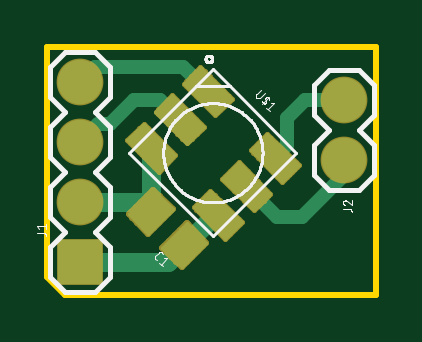
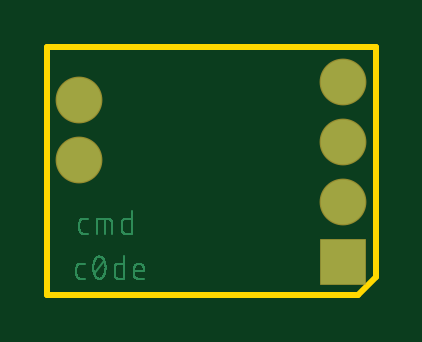
Circuit board: 7 layer files. Board 13.9 x 10.5 mm.
- bottom_copper: copper_bottom.gbr (11263 bytes)
- top_copper: copper_top.gbr (6656 bytes)
- outline: profile.gbr (237 bytes)
- top_silk: silkscreen_top.gbr (13899 bytes)
- bottom_mask: soldermask_bottom.gbr (308 bytes)
- top_mask: soldermask_top.gbr (3471 bytes)
- paste: solderpaste_top.gbr (972 bytes)

=== bottom_copper: copper_bottom.gbr (11263 bytes, source omitted) ===
=== top_copper: copper_top.gbr (6656 bytes, source omitted) ===
=== outline: profile.gbr ===
G04 EAGLE Gerber RS-274X export*
G75*
%MOMM*%
%FSLAX34Y34*%
%LPD*%
%IN*%
%IPPOS*%
%AMOC8*
5,1,8,0,0,1.08239X$1,22.5*%
G01*
%ADD10C,0.254000*%


D10*
X0Y7620D02*
X7620Y0D01*
X138920Y0D01*
X138920Y104760D01*
X0Y104760D01*
X0Y7620D01*
M02*

=== top_silk: silkscreen_top.gbr (13899 bytes, source omitted) ===
=== bottom_mask: soldermask_bottom.gbr ===
G04 EAGLE Gerber RS-274X export*
G75*
%MOMM*%
%FSLAX34Y34*%
%LPD*%
%INSoldermask Bottom*%
%IPPOS*%
%AMOC8*
5,1,8,0,0,1.08239X$1,22.5*%
G01*
%ADD10R,1.981200X1.981200*%
%ADD11C,1.981200*%


D10*
X13970Y13970D03*
D11*
X13970Y39370D03*
X13970Y64770D03*
X13970Y90170D03*
X125730Y82550D03*
X125730Y57150D03*
M02*

=== top_mask: soldermask_top.gbr ===
G04 EAGLE Gerber RS-274X export*
G75*
%MOMM*%
%FSLAX34Y34*%
%LPD*%
%INSoldermask Top*%
%IPPOS*%
%AMOC8*
5,1,8,0,0,1.08239X$1,22.5*%
G01*
%ADD10C,0.238272*%
%ADD11R,1.981200X1.981200*%
%ADD12C,1.981200*%
%ADD13C,0.216288*%


D10*
X58931Y30156D02*
X67158Y21929D01*
X56811Y11582D01*
X48584Y19809D01*
X58931Y30156D01*
X59075Y13846D02*
X54547Y13846D01*
X52283Y16110D02*
X61339Y16110D01*
X63603Y18374D02*
X50019Y18374D01*
X49413Y20638D02*
X65867Y20638D01*
X66185Y22902D02*
X51677Y22902D01*
X53941Y25166D02*
X63921Y25166D01*
X61657Y27430D02*
X56205Y27430D01*
X58469Y29694D02*
X59393Y29694D01*
X53016Y36071D02*
X44789Y44298D01*
X53016Y36071D02*
X42669Y25724D01*
X34442Y33951D01*
X44789Y44298D01*
X44933Y27988D02*
X40405Y27988D01*
X38141Y30252D02*
X47197Y30252D01*
X49461Y32516D02*
X35877Y32516D01*
X35271Y34780D02*
X51725Y34780D01*
X52043Y37044D02*
X37535Y37044D01*
X39799Y39308D02*
X49779Y39308D01*
X47515Y41572D02*
X42063Y41572D01*
X44327Y43836D02*
X45251Y43836D01*
D11*
X13970Y13970D03*
D12*
X13970Y39370D03*
X13970Y64770D03*
X13970Y90170D03*
X125730Y82550D03*
X125730Y57150D03*
D13*
X82350Y30656D02*
X69020Y43986D01*
X82350Y30656D02*
X75382Y23688D01*
X62052Y37018D01*
X69020Y43986D01*
X73327Y25743D02*
X77437Y25743D01*
X79492Y27798D02*
X71272Y27798D01*
X69217Y29853D02*
X81547Y29853D01*
X81098Y31908D02*
X67162Y31908D01*
X65107Y33963D02*
X79043Y33963D01*
X76988Y36018D02*
X63052Y36018D01*
X63107Y38073D02*
X74933Y38073D01*
X72878Y40128D02*
X65162Y40128D01*
X67217Y42183D02*
X70823Y42183D01*
X81041Y56007D02*
X94371Y42677D01*
X87403Y35709D01*
X74073Y49039D01*
X81041Y56007D01*
X85348Y37764D02*
X89458Y37764D01*
X91513Y39819D02*
X83293Y39819D01*
X81238Y41874D02*
X93568Y41874D01*
X93119Y43929D02*
X79183Y43929D01*
X77128Y45984D02*
X91064Y45984D01*
X89009Y48039D02*
X75073Y48039D01*
X75128Y50094D02*
X86954Y50094D01*
X84899Y52149D02*
X77183Y52149D01*
X79238Y54204D02*
X82844Y54204D01*
X93062Y68028D02*
X106392Y54698D01*
X99424Y47730D01*
X86094Y61060D01*
X93062Y68028D01*
X97369Y49785D02*
X101479Y49785D01*
X103534Y51840D02*
X95314Y51840D01*
X93259Y53895D02*
X105589Y53895D01*
X105140Y55950D02*
X91204Y55950D01*
X89149Y58005D02*
X103085Y58005D01*
X101030Y60060D02*
X87094Y60060D01*
X87149Y62115D02*
X98975Y62115D01*
X96920Y64170D02*
X89204Y64170D01*
X91259Y66225D02*
X94865Y66225D01*
X78108Y82982D02*
X64778Y96312D01*
X78108Y82982D02*
X71140Y76014D01*
X57810Y89344D01*
X64778Y96312D01*
X69085Y78069D02*
X73195Y78069D01*
X75250Y80124D02*
X67030Y80124D01*
X64975Y82179D02*
X77305Y82179D01*
X76856Y84234D02*
X62920Y84234D01*
X60865Y86289D02*
X74801Y86289D01*
X72746Y88344D02*
X58810Y88344D01*
X58865Y90399D02*
X70691Y90399D01*
X68636Y92454D02*
X60920Y92454D01*
X62975Y94509D02*
X66581Y94509D01*
X52757Y84291D02*
X66087Y70961D01*
X59119Y63993D01*
X45789Y77323D01*
X52757Y84291D01*
X57064Y66048D02*
X61174Y66048D01*
X63229Y68103D02*
X55009Y68103D01*
X52954Y70158D02*
X65284Y70158D01*
X64835Y72213D02*
X50899Y72213D01*
X48844Y74268D02*
X62780Y74268D01*
X60725Y76323D02*
X46789Y76323D01*
X46844Y78378D02*
X58670Y78378D01*
X56615Y80433D02*
X48899Y80433D01*
X50954Y82488D02*
X54560Y82488D01*
X40736Y72270D02*
X54066Y58940D01*
X47098Y51972D01*
X33768Y65302D01*
X40736Y72270D01*
X45043Y54027D02*
X49153Y54027D01*
X51208Y56082D02*
X42988Y56082D01*
X40933Y58137D02*
X53263Y58137D01*
X52814Y60192D02*
X38878Y60192D01*
X36823Y62247D02*
X50759Y62247D01*
X48704Y64302D02*
X34768Y64302D01*
X34823Y66357D02*
X46649Y66357D01*
X44594Y68412D02*
X36878Y68412D01*
X38933Y70467D02*
X42539Y70467D01*
M02*

=== paste: solderpaste_top.gbr ===
G04 EAGLE Gerber RS-274X export*
G75*
%MOMM*%
%FSLAX34Y34*%
%LPD*%
%INSolderpaste Top*%
%IPPOS*%
%AMOC8*
5,1,8,0,0,1.08239X$1,22.5*%
G01*
%ADD10R,1.170000X1.470000*%
%ADD11R,1.890000X0.990000*%


D10*
G36*
X58931Y30202D02*
X67204Y21929D01*
X56811Y11536D01*
X48538Y19809D01*
X58931Y30202D01*
G37*
G36*
X44789Y44344D02*
X53062Y36071D01*
X42669Y25678D01*
X34396Y33951D01*
X44789Y44344D01*
G37*
D11*
G36*
X69020Y44019D02*
X82383Y30656D01*
X75382Y23655D01*
X62019Y37018D01*
X69020Y44019D01*
G37*
G36*
X81041Y56040D02*
X94404Y42677D01*
X87403Y35676D01*
X74040Y49039D01*
X81041Y56040D01*
G37*
G36*
X93062Y68061D02*
X106425Y54698D01*
X99424Y47697D01*
X86061Y61060D01*
X93062Y68061D01*
G37*
G36*
X64778Y96345D02*
X78141Y82982D01*
X71140Y75981D01*
X57777Y89344D01*
X64778Y96345D01*
G37*
G36*
X52757Y84324D02*
X66120Y70961D01*
X59119Y63960D01*
X45756Y77323D01*
X52757Y84324D01*
G37*
G36*
X40736Y72303D02*
X54099Y58940D01*
X47098Y51939D01*
X33735Y65302D01*
X40736Y72303D01*
G37*
M02*

